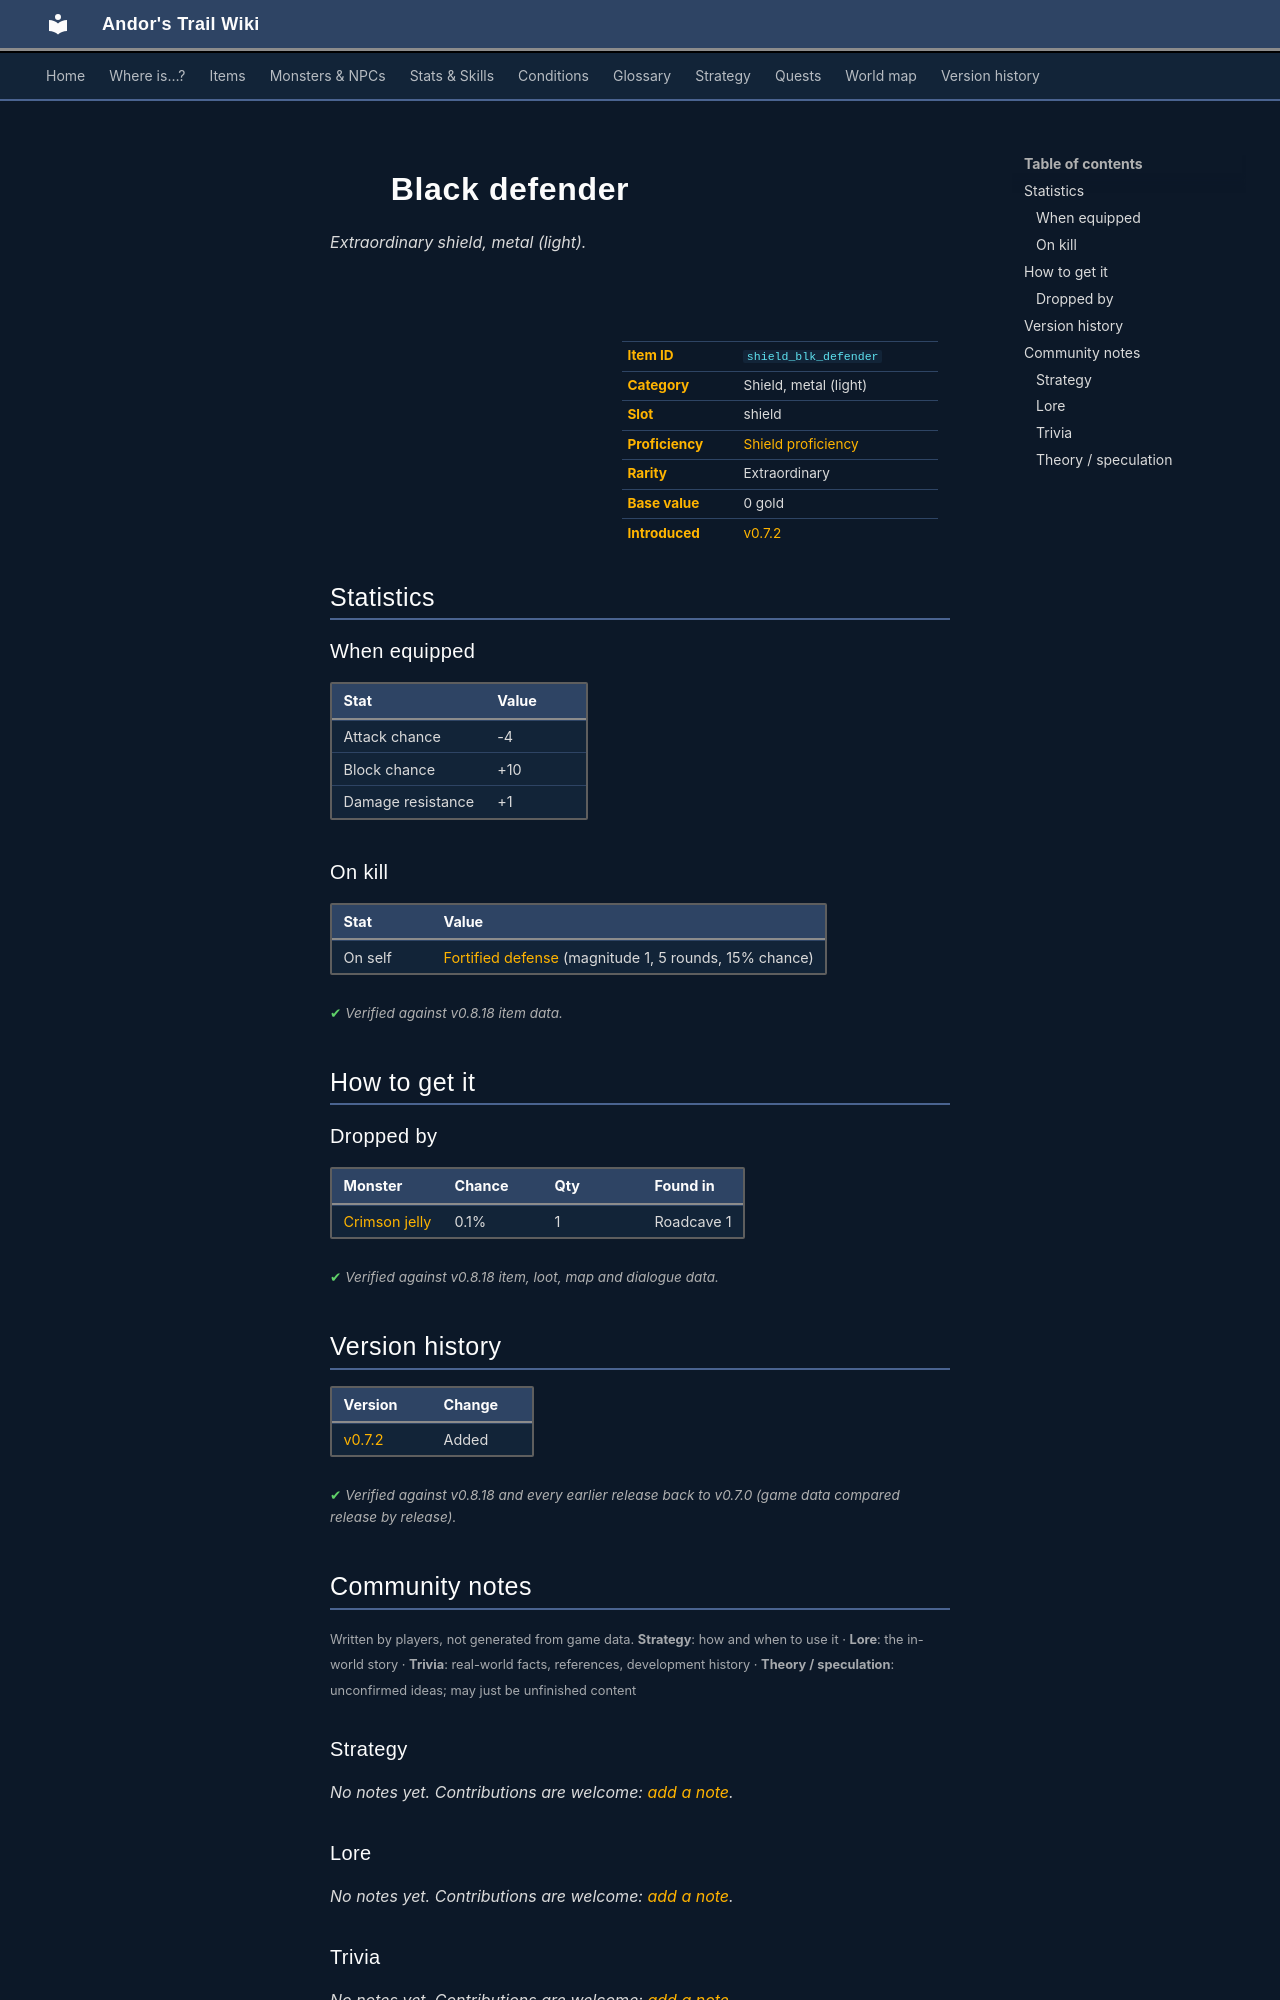

repository: asdfghjkl628/Andor-s-Trail-Wikiiii · page: items/shield_blk_defender/index.html · generator: mkdocs

---
description: "Black defender is a extraordinary shield, metal (light) in Andor's Trail (Attack chance -4, Block chance +10, Damage resistance +1). How to get it: monster drops."
---

# ![](../assets/icons/items/items_rijackson_1_8.png){ .sprite } Black defender

*Extraordinary shield, metal (light).*

<div class="infobox" markdown>

<p class="ib-img"><img class="sprite" src="../../assets/icons/items/items_rijackson_1_8.png" alt=""></p>

| | |
|---|---|
| **Item ID** | `shield_blk_defender` |
| **Category** | Shield, metal (light) |
| **Slot** | shield |
| **Proficiency** | [Shield proficiency](../skills/armorProficiencyShield.md) |
| **Rarity** | Extraordinary |
| **Base value** | 0 gold |
| **Introduced** | [v0.7.2](../versions/0.7.2.md) |

</div>

## Statistics

### When equipped

| Stat | Value |
|---|---|
| Attack chance | -4 |
| Block chance | +10 |
| Damage resistance | +1 |

### On kill

| Stat | Value |
|---|---|
| On self | [Fortified defense](../conditions/def.md) (magnitude 1, 5 rounds, 15% chance) |

<p class="verified">Verified against v0.8.18 item data.</p>

## How to get it

### Dropped by

| Monster | Chance | Qty | Found in |
|---|---|---|---|
| [Crimson jelly](../monsters/jelly5.md) | 0.1% | 1 | Roadcave 1 |


<p class="verified">Verified against v0.8.18 item, loot, map and dialogue data.</p>


## Version history

| Version | Change |
|---|---|
| [v0.7.2](../versions/0.7.2.md) | Added |

<p class="verified">Verified against v0.8.18 and every earlier release back to v0.7.0 (game data compared release by release).</p>


## Community notes

<small>Written by players, not generated from game data. **Strategy**: how and when to use it · **Lore**: the in-world story · **Trivia**: real-world facts, references, development history · **Theory / speculation**: unconfirmed ideas; may just be unfinished content</small>

### Strategy

*No notes yet. Contributions are welcome: [add a note](https://github.com/asdfghjkl628/Andor-s-Trail-Wikiiii/new/main/notes/items?filename=shield_blk_defender.md&value=%23%23%20Strategy%0A%0A%3C%21--%20how%20and%20when%20to%20use%20it%20--%3E%0A%0A%23%23%20Lore%0A%0A%3C%21--%20the%20in-world%20story%20--%3E%0A%0A%23%23%20Trivia%0A%0A%3C%21--%20real-world%20facts%2C%20references%2C%20development%20history%20--%3E%0A%0A%23%23%20Theory%20/%20speculation%0A%0A%3C%21--%20unconfirmed%20ideas%3B%20may%20just%20be%20unfinished%20content%20--%3E%0A).*

### Lore

*No notes yet. Contributions are welcome: [add a note](https://github.com/asdfghjkl628/Andor-s-Trail-Wikiiii/new/main/notes/items?filename=shield_blk_defender.md&value=%23%23%20Strategy%0A%0A%3C%21--%20how%20and%20when%20to%20use%20it%20--%3E%0A%0A%23%23%20Lore%0A%0A%3C%21--%20the%20in-world%20story%20--%3E%0A%0A%23%23%20Trivia%0A%0A%3C%21--%20real-world%20facts%2C%20references%2C%20development%20history%20--%3E%0A%0A%23%23%20Theory%20/%20speculation%0A%0A%3C%21--%20unconfirmed%20ideas%3B%20may%20just%20be%20unfinished%20content%20--%3E%0A).*

### Trivia

*No notes yet. Contributions are welcome: [add a note](https://github.com/asdfghjkl628/Andor-s-Trail-Wikiiii/new/main/notes/items?filename=shield_blk_defender.md&value=%23%23%20Strategy%0A%0A%3C%21--%20how%20and%20when%20to%20use%20it%20--%3E%0A%0A%23%23%20Lore%0A%0A%3C%21--%20the%20in-world%20story%20--%3E%0A%0A%23%23%20Trivia%0A%0A%3C%21--%20real-world%20facts%2C%20references%2C%20development%20history%20--%3E%0A%0A%23%23%20Theory%20/%20speculation%0A%0A%3C%21--%20unconfirmed%20ideas%3B%20may%20just%20be%20unfinished%20content%20--%3E%0A).*
